The GitHub repository DylanHughes02/fruit-detection-project contains a labelled image folder "classification" with 4 categories: apple, banana, orange, pear. Examples follow, each with its label.

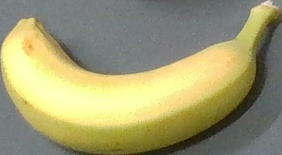
Label: banana

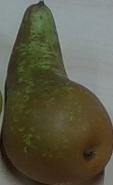
Label: pear

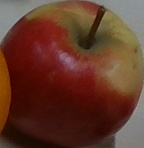
Label: apple

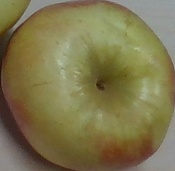
Label: apple

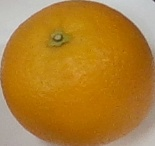
Label: orange

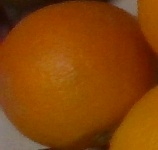
Label: orange
